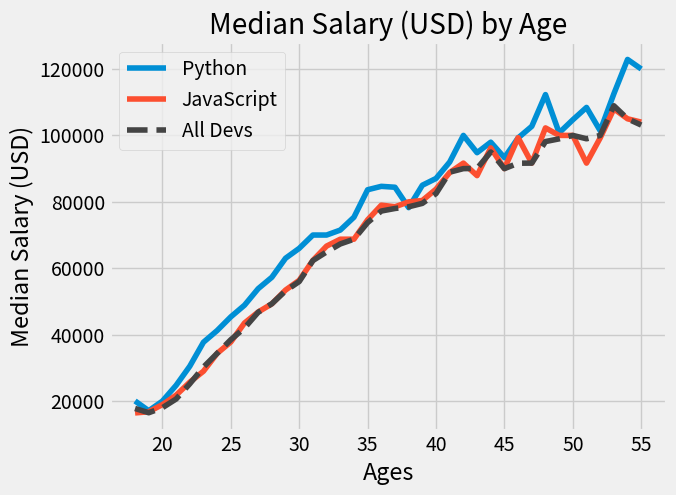

This figure's Python source:

from matplotlib import pyplot as plt

# plt.xkcd()
plt.style.use('fivethirtyeight')

ages_x = [18, 19, 20, 21, 22, 23, 24, 25, 26, 27, 28, 29, 30, 31, 32, 33, 34, 35,
          36, 37, 38, 39, 40, 41, 42, 43, 44, 45, 46, 47, 48, 49, 50, 51, 52, 53, 54, 55]

py_dev_y = [20046, 17100, 20000, 24744, 30500, 37732, 41247, 45372, 48876, 53850, 57287, 63016, 65998, 70003, 70000, 71496, 75370, 83640, 84666,
            84392, 78254, 85000, 87038, 91991, 100000, 94796, 97962, 93302, 99240, 102736, 112285, 100771, 104708, 108423, 101407, 112542, 122870, 120000]
plt.plot(ages_x, py_dev_y, label='Python')

js_dev_y = [16446, 16791, 18942, 21780, 25704, 29000, 34372, 37810, 43515, 46823, 49293, 53437, 56373, 62375, 66674, 68745, 68746, 74583, 79000,
            78508, 79996, 80403, 83820, 88833, 91660, 87892, 96243, 90000, 99313, 91660, 102264, 100000, 100000, 91660, 99240, 108000, 105000, 104000]
plt.plot(ages_x, js_dev_y, label='JavaScript')

dev_y = [17784, 16500, 18012, 20628, 25206, 30252, 34368, 38496, 42000, 46752, 49320, 53200, 56000, 62316, 64928, 67317, 68748, 73752, 77232,
         78000, 78508, 79536, 82488, 88935, 90000, 90056, 95000, 90000, 91633, 91660, 98150, 98964, 100000, 98988, 100000, 108923, 105000, 103117]
plt.plot(ages_x, dev_y, color='#444444', linestyle='--', label='All Devs')

plt.xlabel('Ages')
plt.ylabel('Median Salary (USD)')
plt.title('Median Salary (USD) by Age')

plt.legend()

# plt.tight_layout()

plt.savefig('plot.png')

plt.show()
